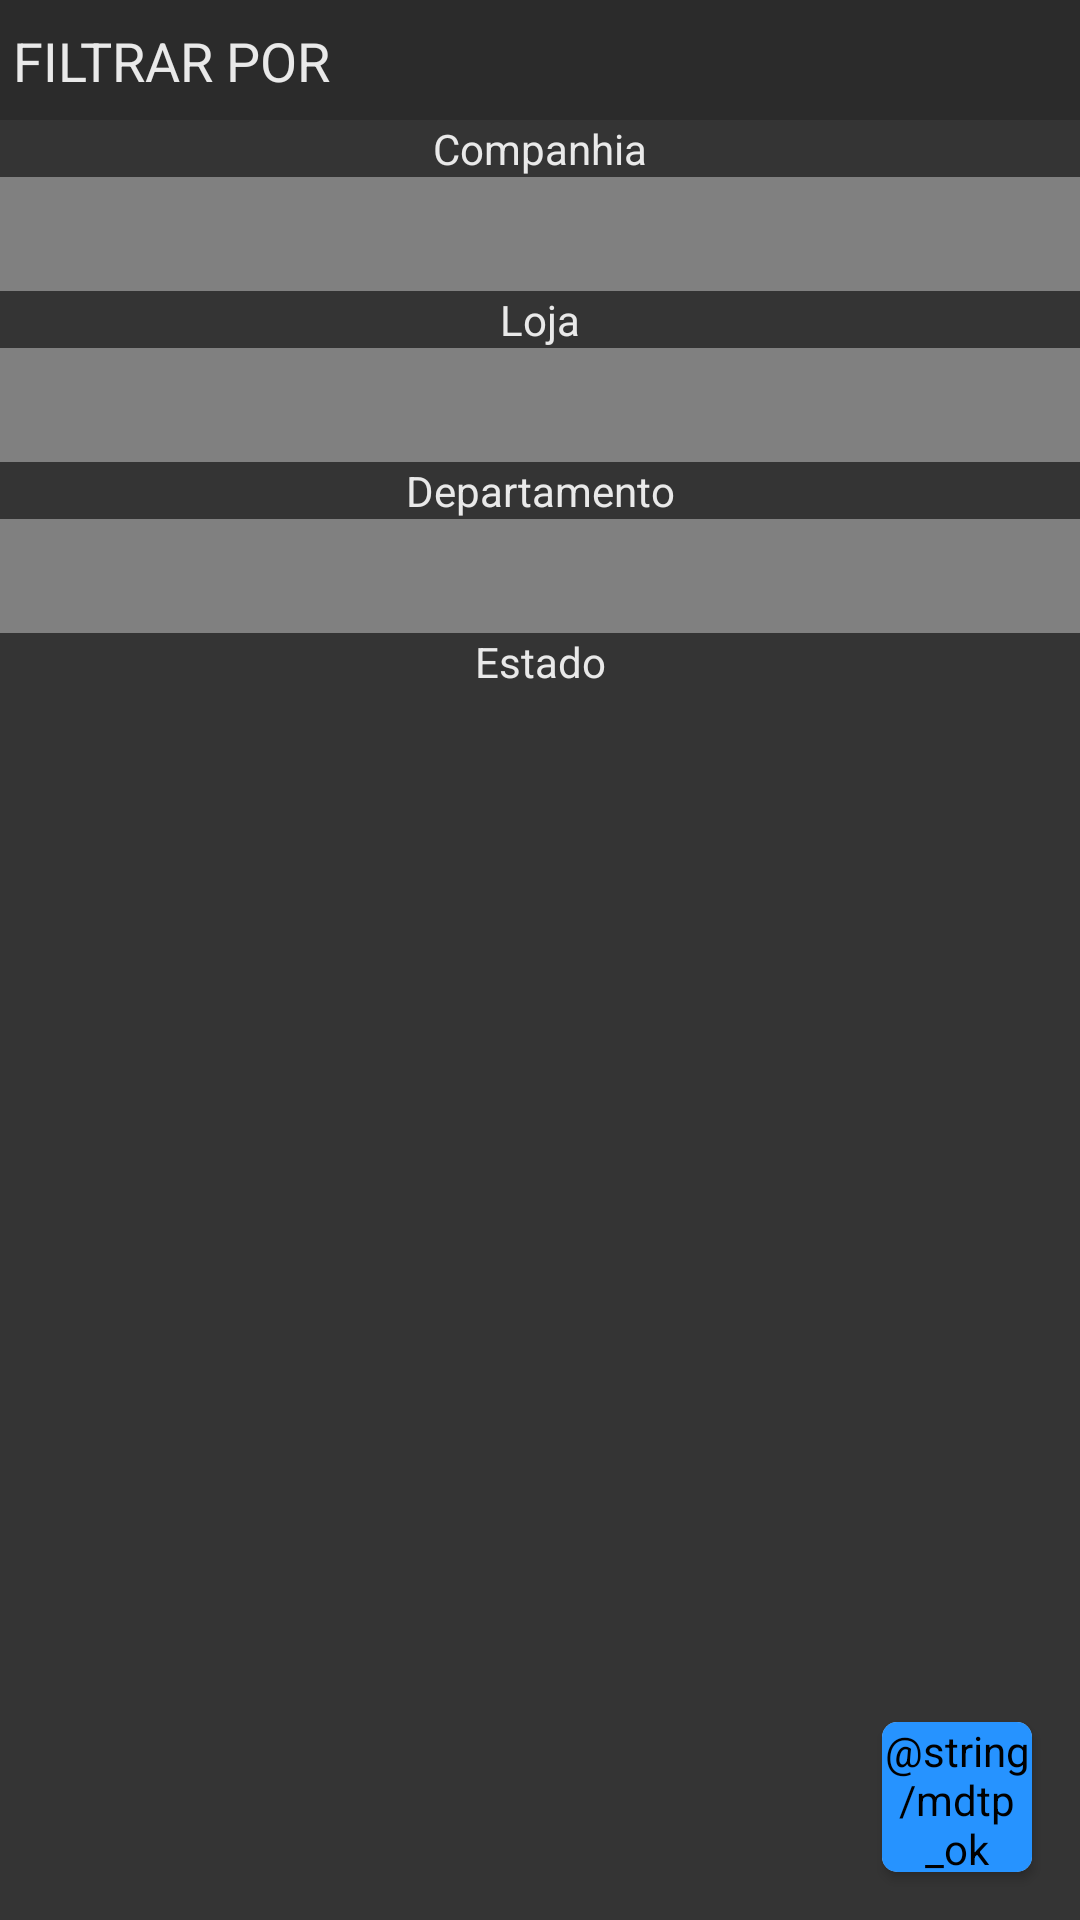

Reconstruct the res/layout file that produces this screen, plus the resources it refers to.
<!-- AndroidManifest.xml: application theme AppTheme -->
<!-- res/layout/dialog_task_filter.xml -->
<?xml version="1.0" encoding="utf-8"?>
<LinearLayout xmlns:android="http://schemas.android.com/apk/res/android"
    xmlns:app="http://schemas.android.com/apk/res-auto"
    xmlns:tools="http://schemas.android.com/tools"
    android:layout_width="match_parent"
    android:layout_height="match_parent"
    android:orientation="vertical">

    <android.support.constraint.ConstraintLayout
        android:layout_width="match_parent"
        android:layout_height="40dp"
        android:background="@color/colorPrimaryDark"
        android:orientation="vertical">

        <TextView
            android:layout_width="match_parent"
            android:layout_height="wrap_content"
            android:text=" FILTRAR POR"
            android:textAlignment="viewStart"
            android:textColor="@color/textColor"
            android:textSize="18sp"
            app:layout_constraintBottom_toBottomOf="parent"
            app:layout_constraintEnd_toEndOf="parent"
            app:layout_constraintStart_toStartOf="parent"
            app:layout_constraintTop_toTopOf="parent" />
    </android.support.constraint.ConstraintLayout>

    <TextView
        android:layout_width="match_parent"
        android:layout_height="wrap_content"
        android:text="@string/company"
        android:textAlignment="center"
        android:textSize="14sp"
        android:visibility="visible"
        android:background="@color/colorAccent_"
        android:textColor="@color/textColor"
        app:layout_constraintEnd_toEndOf="parent"
        app:layout_constraintHorizontal_bias="1.0"
        app:layout_constraintStart_toStartOf="parent"
        app:layout_constraintTop_toTopOf="parent" />

    <Spinner
        android:id="@+id/dialogTaskFilter_SpinnerCompany"
        android:layout_width="match_parent"
        android:layout_height="38dp"
        android:alpha="1"
        android:background="@color/colorGrey" />

    <TextView
        android:layout_width="match_parent"
        android:layout_height="wrap_content"
        android:text="Loja"
        android:textAlignment="center"
        android:textSize="14sp"
        android:visibility="visible"
        android:background="@color/colorAccent_"
        android:textColor="@color/textColor"
        app:layout_constraintEnd_toEndOf="parent"
        app:layout_constraintHorizontal_bias="1.0"
        app:layout_constraintStart_toStartOf="parent"
        app:layout_constraintTop_toTopOf="parent" />

    <Spinner
        android:id="@+id/dialogTaskFilter_SpinnerShop"
        android:layout_width="match_parent"
        android:layout_height="38dp"
        android:alpha="1"
        android:background="@color/colorGrey" />

    <TextView
        android:layout_width="match_parent"
        android:layout_height="wrap_content"
        android:background="@color/colorAccent_"
        android:text="Departamento"
        android:textAlignment="center"
        android:textColor="@color/textColor"
        android:textSize="14sp"
        android:visibility="visible"
        app:layout_constraintEnd_toEndOf="parent"
        app:layout_constraintHorizontal_bias="1.0"
        app:layout_constraintStart_toStartOf="parent"
        app:layout_constraintTop_toBottomOf="@+id/dialog_task_list_custom_spinner_shop" />

    <Spinner
        android:id="@+id/dialogTaskFilter_SpinnerDepart"
        android:layout_width="match_parent"
        android:layout_height="38dp"
        android:alpha="1"
        android:background="@color/colorGrey" />

    <TextView
        android:layout_width="match_parent"
        android:layout_height="wrap_content"
        android:background="@color/colorAccent_"
        android:text="Estado"
        android:textAlignment="center"
        android:textColor="@color/textColor"
        app:layout_constraintEnd_toEndOf="parent"
        app:layout_constraintStart_toStartOf="parent"
        app:layout_constraintTop_toBottomOf="@+id/dialog_task_list_custom_spinner_departament" />

    <android.support.constraint.ConstraintLayout
        android:layout_width="match_parent"
        android:layout_height="match_parent"
        android:background="@color/colorPrimary">

        <android.support.v7.widget.RecyclerView
            android:id="@+id/dialogTaskFilter_RecyclerView"
            android:layout_width="match_parent"
            android:layout_height="wrap_content"
            android:layout_marginStart="16dp"
            android:layout_marginEnd="16dp"
            android:layout_marginBottom="16dp"
            app:layout_constraintBottom_toBottomOf="parent"
            app:layout_constraintEnd_toEndOf="parent"
            app:layout_constraintStart_toStartOf="parent"
            app:layout_constraintTop_toTopOf="parent" />

        <android.support.v7.widget.CardView
            android:id="@+id/cardView4"
            android:layout_width="wrap_content"
            android:layout_height="wrap_content"
            android:layout_marginEnd="16dp"
            android:layout_marginBottom="16dp"
            app:cardCornerRadius="5dp"
            app:cardPreventCornerOverlap="false"
            app:layout_constraintBottom_toBottomOf="parent"
            app:layout_constraintEnd_toEndOf="parent">

            <Button
                android:id="@+id/dialogTaskFilter_Button"
                style="@android:style/Widget.Button"
                android:layout_width="50dp"
                android:layout_height="50dp"
                android:background="@color/buttonColor"
                android:text="@string/mdtp_ok" />
        </android.support.v7.widget.CardView>

    </android.support.constraint.ConstraintLayout>

</LinearLayout>
<!-- resources referenced by this layout -->
<resources>
  <color name="buttonColor">#2693FF</color>
  <color name="colorAccent_">#343434</color>
  <color name="colorGrey">#808080</color>
  <color name="colorPrimary">#343434</color>
  <color name="colorPrimaryDark">#2B2B2B</color>
  <color name="textColor">#E9E9E9</color>
  <string name="company">Companhia</string>
  <style name="AppTheme" parent="Theme.AppCompat.Light.DarkActionBar">
          
          <item name="colorPrimary">@color/colorPrimary</item>
          <item name="colorPrimaryDark">@color/colorPrimaryDark</item>
          <item name="colorAccent">@color/colorAccent</item>
      </style>
  <color name="colorAccent">#2693FF</color>
</resources>
